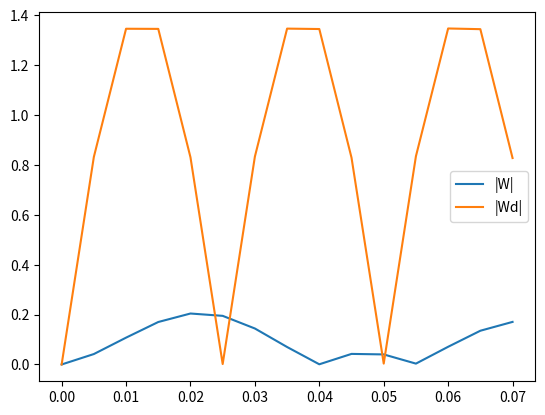

Source code (Python):
import numpy as np
import math
import time
import matplotlib.pyplot as plt

I = np.array ([[1,0,0],
               [0,1,0],
               [0,0,1]])

R0 = np.array ([[1,0,0],
                [0,1,0],
                [0,0,1]])

J = np.array ([[1,0,0],
               [0,1,0],
               [0,0,2]])

Kp = 10
Kd = 10

PI = 3.14285714286

def getWErr (curr, des, R, Rd):
    err = curr - (R.transpose ().dot (Rd)).dot (des)
    return err

def getRotErr (curr, des):
    err = (des.transpose ().dot (curr) - curr.transpose ().dot (des))/2
    return err

def getVMap (a_hat):
    ret = np.array ([a_hat[2][1], a_hat[0][2], a_hat[1][0]])
    return ret

def getHatMap (a):
    ax = np.array ([[0,-a[2],a[1]],
                    [a[2],0,-a[0]],
                    [-a[1],a[0],0]])
    return ax

def getControlInput (er, ew, Kp, Kd):
    u = -Kp * getVMap (er) - Kd * ew
    return u

def getTargetRot (W, step, Rd):
    return getExp (W, step).dot (Rd)

def getTargetW (t, f):
    ret = np.array ([math.sin (2*PI*f*t), math.sin (2*PI*f*t), 0])
    return ret

def getAxTheta (W):
    norm = np.linalg.norm (W)
    if norm == 0:
        return (0, np.array ([0,0,0]))
    unit = W/norm
    return (norm, unit)

def getRot (step, W, R):
    return getExp (W, step).dot (R)

def getW (u, J, W, step):
    temp = np.cross (J.dot (W), W) + u
    J_inv = np.linalg.inv (J)
    w_dot = J_inv.dot (temp)
    new_w = W + w_dot * step
    return new_w

def getExp (W, step):
    (theta, a) = getAxTheta (step * W)
    ax = getHatMap (a)
    ret = I + math.sin (theta) * ax + (1 - math.cos (theta)) * ax.dot (ax)
    return ret

f = 20

start = 0
end = 1.5/f
step = 0.005

num = int ((end - start) / step)

R = R0
W = np.array ([0, 0, 0])
Rd = R0

W_array = []
Wd_array = []
time_array = []

for i in range (num):
    t = start + i * step
    Wd = getTargetW (t, f)
    Rd = getTargetRot (Wd, step, Rd)
    ew = getWErr (W, Wd, R, Rd)
    er = getRotErr (R, Rd)
    u = getControlInput (er, ew, Kp, Kd)
    W_ = getW (u, J, W, step)
    R = getRot (step, W_, R)
    W = W_
    W_array.append (np.linalg.norm (W))
    Wd_array.append (np.linalg.norm (Wd))
    time_array.append (t)

plt.plot (time_array, W_array, label = "|W|")
plt.plot (time_array, Wd_array, label = "|Wd|")

plt.legend ()
plt.show ()
